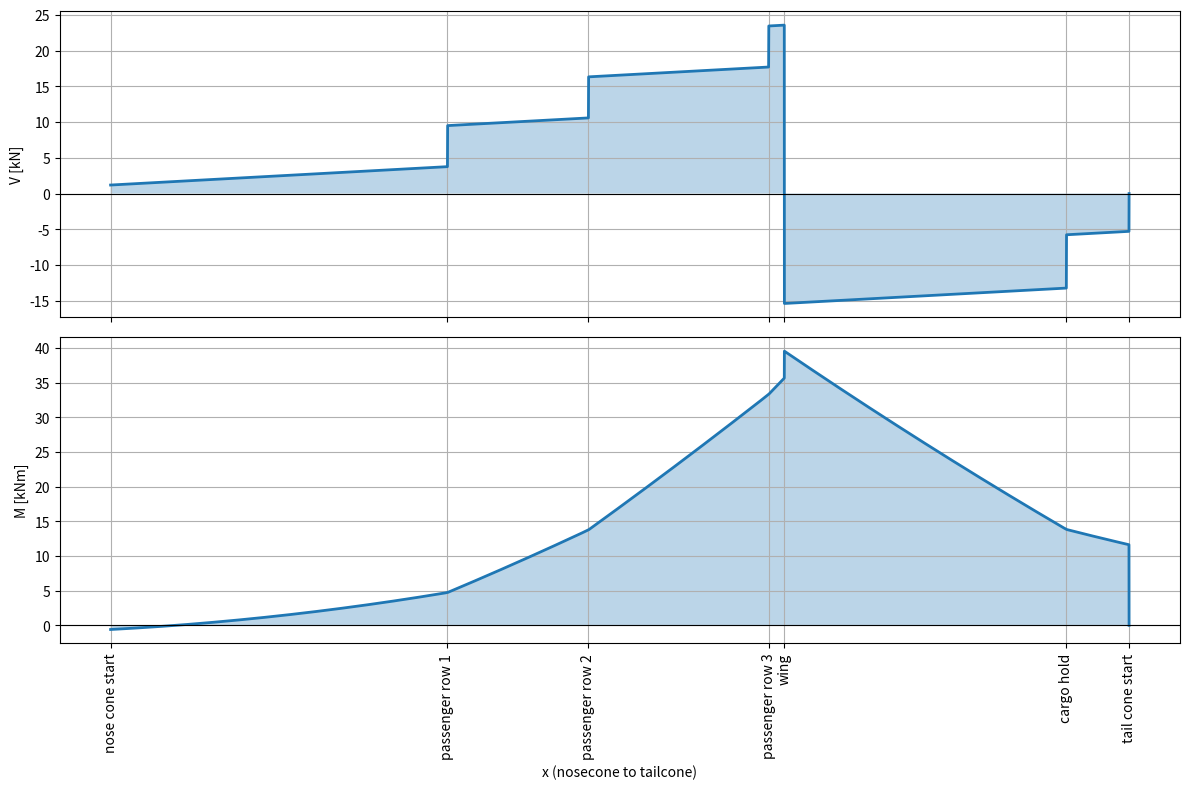

This figure's Python source:
import numpy as np
import matplotlib.pyplot as plt

# ============================================================
# INPUT DATA
# ============================================================

L = 11.0
g = 9.81
safety_factor = 1.5

W_fuse = (38 + 32.1 + 43.1 + 5.5 + 49.9 + 152) * g * 3.8
W_v = 33.5 * g * 3.8
W_h = 20.0 * g * 3.8
F_row = 77 * 2 * g * 3.8
F_cargo = 200 * g * 3.8
F_h = 300 # TBD

x_nose_cone = 1.0
x1 = 3.15
x2 = 4.05
x3 = 5.20
x_cargo = 7.10
x_tail_cone = 7.50
x_h = 10.70
x_v = 9.924
x_w = 5.30
x_hf = 10.80

R_y = -(
    W_fuse + W_v + W_h +
    3 * F_row + F_cargo + F_h
)

M_z = -(
    - 0.1 * W_fuse * 0.5 * x_nose_cone
    - F_row * (x1 - x_nose_cone)
    - F_row * (x2 - x_nose_cone)
    - F_row * (x3 - x_nose_cone)
    - F_cargo * (x_cargo - x_nose_cone)
    - 0.65 * W_fuse * (x_tail_cone - x_nose_cone) / 2
    - W_h * (x_h - x_tail_cone)
    - W_v * (x_v - x_tail_cone)
    - 0.25 * W_fuse * 0.5 * (L - x_tail_cone)
    - F_h * (x_hf - x_tail_cone)
    - R_y * (x_w - x_nose_cone)
    - (0.25 * W_fuse + W_v + W_h + F_h) * (x_tail_cone - x_nose_cone)
)

# ============================================================
# LOADS
# ============================================================

loads = {
    "point_forces": [

        {"z": 0.0,
         "Fx": 0.1 * W_fuse},

        {"z": x1 - x_nose_cone,
         "Fx": F_row},

        {"z": x2 - x_nose_cone,
         "Fx": F_row},

        {"z": x3 - x_nose_cone,
         "Fx": F_row},

        {"z": x_cargo - x_nose_cone,
         "Fx": F_cargo},

        {"z": x_tail_cone - x_nose_cone,
         "Fx": 0.25 * W_fuse + W_v + W_h + F_h},

        {"z": x_w - x_nose_cone,
         "Fx": R_y},
    ],

    "distributed_loads": [

        {
            "z1": 0.0,
            "z2": x_tail_cone - x_nose_cone,
            "qx": 0.65 * W_fuse /
                  (x_tail_cone - x_nose_cone)
        }

    ],

    "moments": [

        {
            "z": 0.0,
            "My": -0.1 * W_fuse * 0.5 * x_nose_cone
        },

        {
            "z": x_w - x_nose_cone,
            "My": M_z
        },

        {
            "z": x_tail_cone - x_nose_cone,
            "My": -F_h * (x_hf - x_tail_cone)
        },

        {
            "z": x_tail_cone - x_nose_cone,
            "My": -0.25 * W_fuse * 0.5 * (L - x_tail_cone)
        },

        {
            "z": x_tail_cone - x_nose_cone,
            "My": -W_v * (x_v - x_tail_cone)
        },

        {
            "z": x_tail_cone - x_nose_cone,
            "My": -W_h * (x_h - x_tail_cone)
        }

    ]
}

# ============================================================
# DISCRETIZATION
# ============================================================

beam_length = x_tail_cone - x_nose_cone

z = np.linspace(0, beam_length, 10000)

V = np.zeros_like(z)
M = np.zeros_like(z)

# ============================================================
# POINT LOADS
# ============================================================

for p in loads["point_forces"]:

    zp = p["z"]
    Fx = p["Fx"]

    active = z >= zp

    V += np.where(active, Fx, 0.0)

    M += np.where(
        active,
        Fx * (z - zp),
        0.0
    )

# ============================================================
# DISTRIBUTED LOADS
# ============================================================

for q in loads["distributed_loads"]:

    z1 = q["z1"]
    z2 = q["z2"]
    w = q["qx"]

    inside = (z >= z1) & (z <= z2)
    after = z > z2

    # -------------------------
    # SHEAR CONTRIBUTION
    # -------------------------

    V += np.where(
        inside,
        w * (z - z1),
        0.0
    )

    V += np.where(
        after,
        w * (z2 - z1),
        0.0
    )

    # -------------------------
    # MOMENT CONTRIBUTION
    # -------------------------

    M += np.where(
        inside,
        0.5 * w * (z - z1) ** 2,
        0.0
    )

    M += np.where(
        after,
        w * (z2 - z1) *
        (z - (z1 + z2) / 2),
        0.0
    )

# ============================================================
# APPLIED MOMENTS
# ============================================================

for m in loads["moments"]:

    zm = m["z"]
    My = m["My"]

    M += np.where(
        z >= zm,
        My,
        0.0
    )

# ============================================================
# EQUILIBRIUM CHECKS
# ============================================================

sum_forces = (
    sum(p["Fx"] for p in loads["point_forces"])
    +
    sum(
        q["qx"] * (q["z2"] - q["z1"])
        for q in loads["distributed_loads"]
    )
)

print("Force equilibrium:")
print(f"ΣF = {sum_forces:.6f} N\n")
print("Moment at beam end:")
print(f"M(L) = {M[-1]:.6f} Nm\n")

# ============================================================
# PLOTS
# ============================================================

V = V/1000
M = M/1000

fig, axes = plt.subplots(
    2,
    1,
    figsize=(12, 8),
    sharex=True
)

# ------------------------------------------------------------
# Shear
# ------------------------------------------------------------

axes[0].plot(z, V, lw=2)

axes[0].fill_between(
    z,
    0,
    V,
    alpha=0.3
)

axes[0].axhline(0, color='k', lw=0.8)

axes[0].set_ylabel("V [kN]")
axes[0].grid(True)

# ------------------------------------------------------------
# Moment
# ------------------------------------------------------------

axes[1].plot(z, M, lw=2)

axes[1].fill_between(
    z,
    0,
    M,
    alpha=0.3
)

axes[1].axhline(0, color='k', lw=0.8)

axes[1].set_ylabel("M [kNm]")
axes[1].set_xlabel("x (nosecone to tailcone)")

axes[1].grid(True)

x_marks = {
    "nose cone start": 0.0,
    "passenger row 1": x1 - x_nose_cone,
    "passenger row 2": x2 - x_nose_cone,
    "passenger row 3": x3 - x_nose_cone,
    "cargo hold": x_cargo - x_nose_cone,
    "tail cone start": x_tail_cone - x_nose_cone,
    "wing": x_w - x_nose_cone
    # "horizontal tail": x_h - x_nose_cone,
    # "vertical tail": x_v - x_nose_cone,
}

x_ticks = list(x_marks.values())
x_labels = list(x_marks.keys())

for ax in axes:
    ax.set_xticks(x_ticks)
    ax.set_xticklabels(x_labels, rotation=90, ha="center")

plt.tight_layout()
plt.show()

print(f"Maximum shear: {max(V)} kN")
print(f"Maximum moment: {max(M)} kNm")

M *= 1.5 * 3.8
V *= 1.5 * 3.8
# Stringer location
y_stringers = np.array([-0.175,-0.36123634, -0.52543939, -0.64822498, -0.71509851, -0.72457458, -0.72469634, -0.72481809, -0.72493985, -0.71342573, -0.62681825, -0.47341679, -0.28708811, -0.09708821,  0.0929117,   0.2829116,   0.46952622,  0.62403519, 0.71234222,  0.72442211,  0.7245884,   0.72475468,  0.72492096,  0.71589258, 0.6503415,   0.52863656,  0.36514891,  0.17917666, -0.01082317]) 
z_stringers = np.array([ 0.85, 0.81744688,  0.72377284,  0.58004631,  0.40324118,  0.21386786, 0.0238679,  -0.16613206, -0.35613202, -0.54520295, -0.71228349, -0.82126519, -0.84938475, -0.84957573, -0.84976671, -0.84995769, -0.82281082, -0.71541079, -0.54924665, -0.36030855, -0.17030862,  0.01969131,  0.20969123,  0.39913536, 0.57643957,  0.72107721,  0.81597034,  0.84952987,  0.84978207])

Booms = np.arange(0, len(y_stringers), 1)
if len(Booms) != len(y_stringers):
    raise ValueError(f"Booms != y_stringers")

t_skin = 0.3*1e-3  # m
stringer_pitch = 0.2  # m
ratio1 = np.zeros_like(z_stringers)
ratio2 = np.zeros_like(z_stringers)
n = len(y_stringers)
for i, z in enumerate(z_stringers):
    ratio1[i] = z_stringers[(i + 1) % n] / z
    ratio2[i] = z_stringers[(i - 1) % n] / z
B = 70*1e-6 * np.ones_like(y_stringers) + t_skin * stringer_pitch / 6 * ((2 + ratio1) + (2 + ratio2))
# B = 70*1e-6 * np.ones_like(y_stringers) + t_skin * stringer_pitch / 6 * (2 + ratio1)
D_Iyy = B * z_stringers**2
M_max = np.max(M) * 1000
sigma_x = M_max * z_stringers / np.sum(D_Iyy)
# print(sigma_x)
sigma_yield = 345000000

print(f'max normal stress: {np.max(np.abs(sigma_x))}')

if np.max(np.abs(sigma_x)) > sigma_yield:
    raise ValueError(f'Structure yields')
else:
    min_margin_stress = (sigma_yield - np.max(np.abs(sigma_x))) / np.max(np.abs(sigma_x)) * 100
    print(f'Minimum stress margin {min_margin_stress}%')

dq_max = -np.max(V*1000) / np.sum(D_Iyy) * B * z_stringers
dq_min = -np.min(V*1000) / np.sum(D_Iyy) * B * z_stringers

q_max = np.zeros_like(dq_max)
q_min = np.zeros_like(dq_min)

T = 5750 * (2.04 / 2 + 0.8)  # VT force * arm
q_torque = T / 2 / 2.26649330114264

for i in range(14, 41):
    q_max[i % n] = q_max[(i - 1) % n] + dq_max[i % n]
    q_min[i % n] = q_min[(i - 1) % n] + dq_min[i % n]

q1 = q_max + q_torque
q2 = q_max - q_torque
q3 = q_min + q_torque
q4 = q_min - q_torque

q_max_overall = 1000 * np.max([np.max(np.abs(q1)), np.max(np.abs(q2)), np.max(np.abs(q3)), np.max(np.abs(q4)), np.max(np.abs(q_max)), np.max(np.abs(q_min)), q_torque])

tau_yield = 207000000
if np.abs(q_max_overall) > tau_yield:
    raise ValueError(f'Structure yields under shear stress')
else:
    min_margin_shear_stress = (tau_yield - q_max_overall) / q_max_overall * 100
    print(f'Minimum shear stress margin {min_margin_shear_stress}%')

print(f'\n \t OVERVIEW: \n \n max normal stress: {np.max(np.abs(sigma_x))} \n margin normal stress: {min_margin_stress} \n max shear stress: {q_max_overall} \n margin shear stress: {min_margin_shear_stress}')
